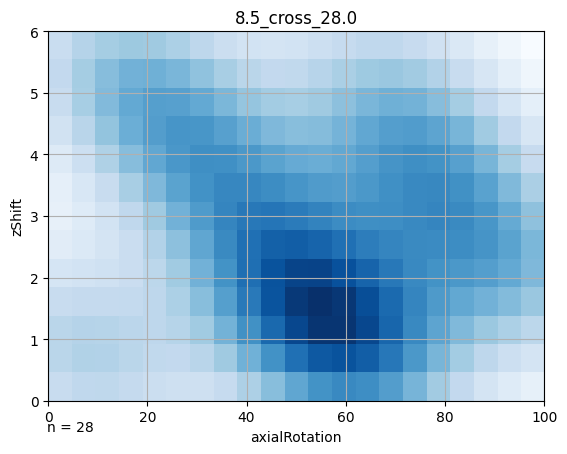

Values plotted in this chart, from the file beside it:
0.000000, 0.000000, 0.280000
0.000000, 0.5, 0.32
0.000000, 1, 0.32
0.000000, 1.5, 0.28
0.000000, 2, 0.21
0.000000, 2.5, 0.16
0.000000, 3, 0.13
0.000000, 3.5, 0.13
0.000000, 4, 0.17
0.000000, 4.5, 0.23
0.000000, 5, 0.28
0.000000, 5.5, 0.3
0.000000, 6, 0.27
5, 0.000000, 0.31
5, 0.5, 0.35
5, 1, 0.34
5, 1.5, 0.29
5, 2, 0.23
5, 2.5, 0.18
5, 3, 0.17
5, 3.5, 0.2
5, 4, 0.26
5, 4.5, 0.33
5, 5, 0.38
5, 5.5, 0.38
5, 6, 0.34
10, 0.000000, 0.31
10, 0.5, 0.34
10, 1, 0.33
10, 1.5, 0.29
10, 2, 0.24
10, 2.5, 0.22
10, 3, 0.23
10, 3.5, 0.28
10, 4, 0.36
10, 4.5, 0.43
10, 5, 0.47
10, 5.5, 0.46
10, 6, 0.39
15, 0.000000, 0.29
15, 0.5, 0.32
15, 1, 0.32
15, 1.5, 0.29
15, 2, 0.27
15, 2.5, 0.27
15, 3, 0.31
15, 3.5, 0.38
15, 4, 0.46
15, 4.5, 0.52
15, 5, 0.55
15, 5.5, 0.51
15, 6, 0.41
20, 0.000000, 0.26
20, 0.5, 0.3
20, 1, 0.31
20, 1.5, 0.31
20, 2, 0.32
20, 2.5, 0.34
20, 3, 0.4
20, 3.5, 0.48
20, 4, 0.55
... 212 more rows
